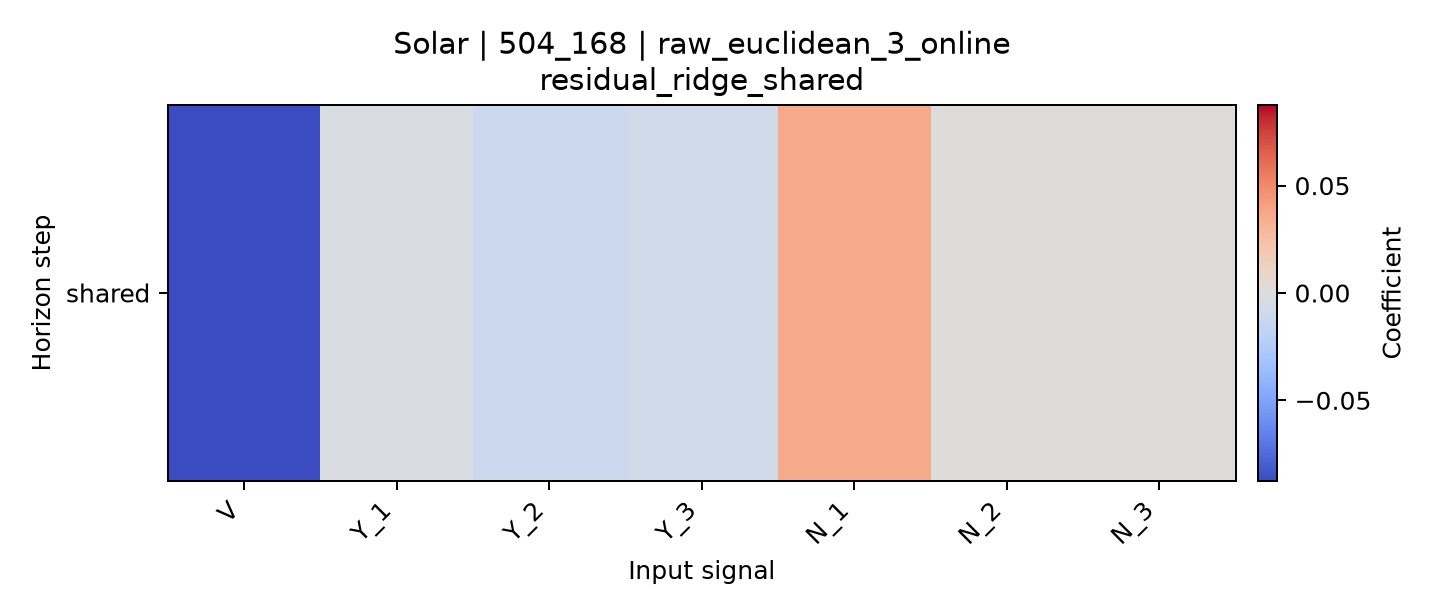

The table this chart was drawn from, first rows:
horizon, V, Y_1, Y_2, Y_3, N_1, N_2, N_3
shared, -0.08755, -0.002103, -0.01057, -0.008741, 0.036, 0.0002454, 0.0006727
